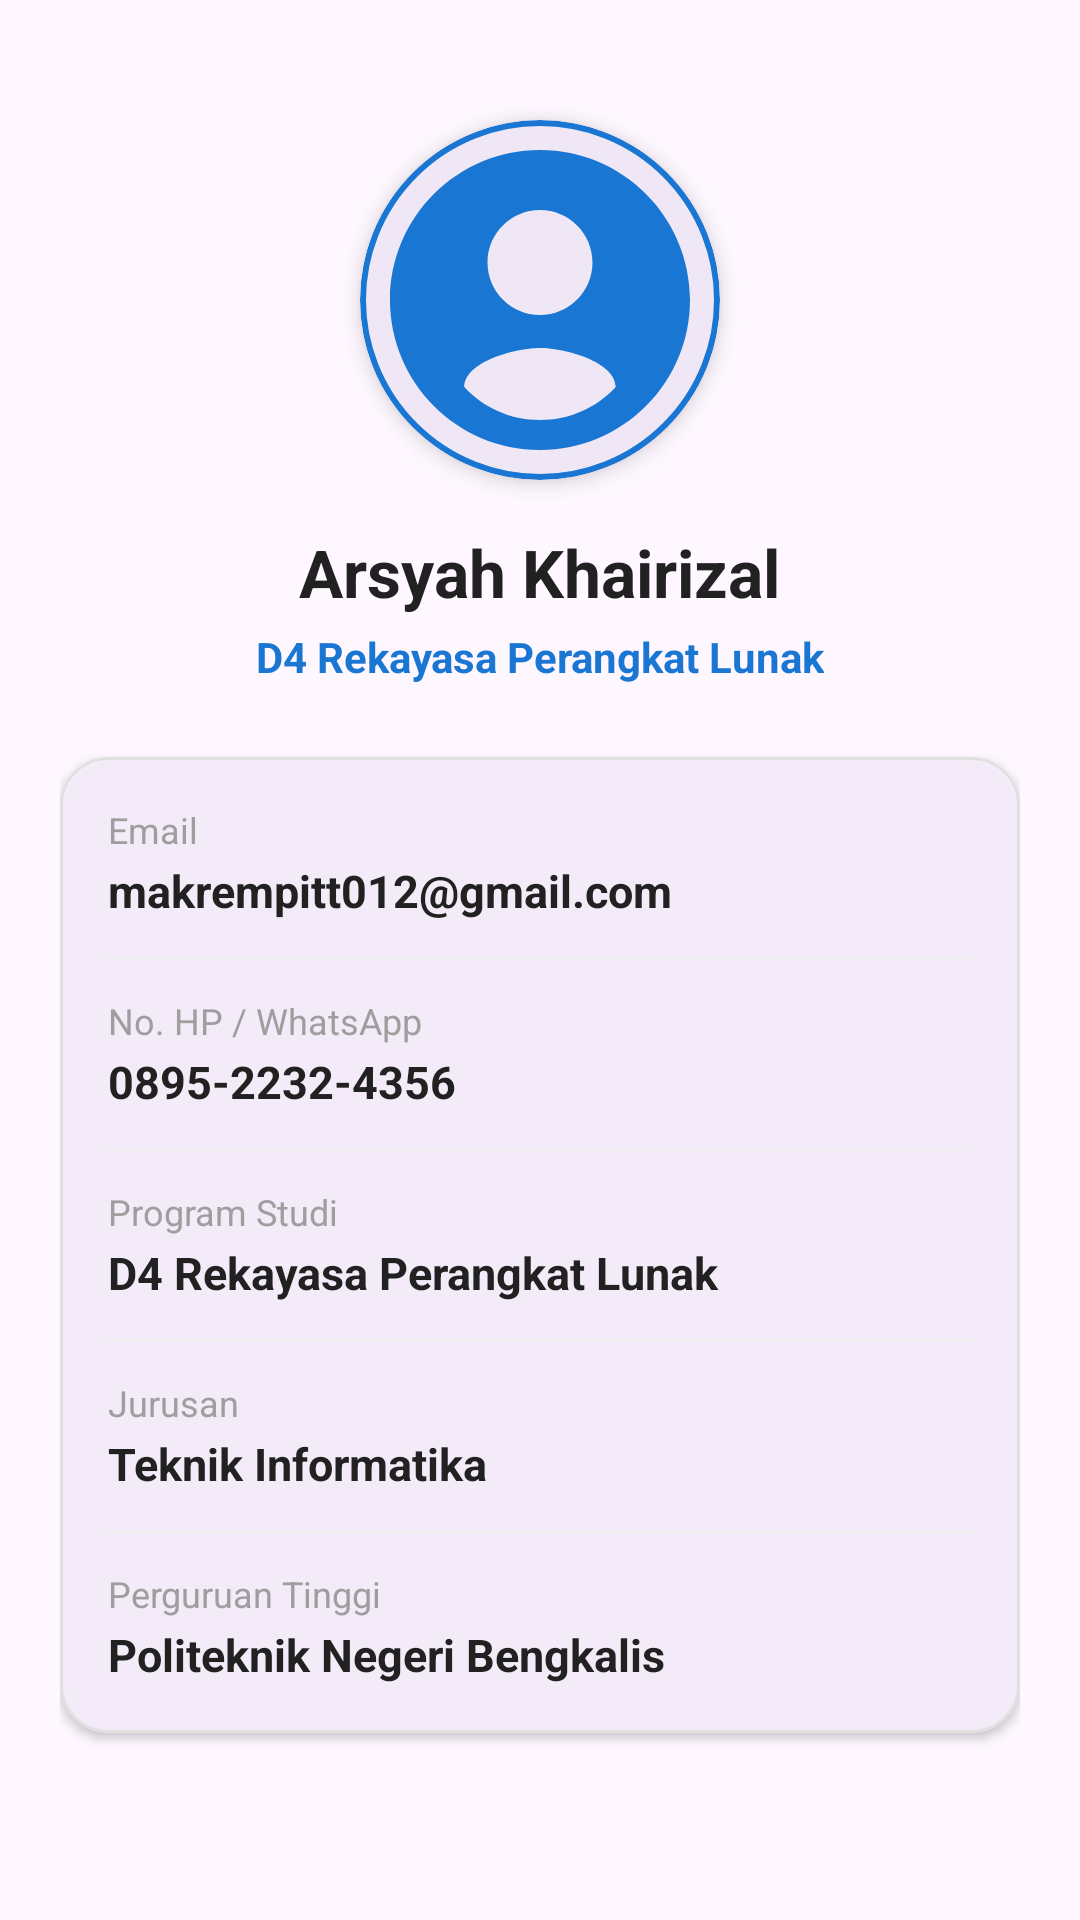

Layout XML and referenced resources for this Android screen:
<!-- AndroidManifest.xml: application theme Theme.UTS_PEMOGRAMANMOBILE2 -->
<!-- res/layout/fragment_profile.xml -->
<?xml version="1.0" encoding="utf-8"?>
<androidx.core.widget.NestedScrollView xmlns:android="http://schemas.android.com/apk/res/android"
    xmlns:app="http://schemas.android.com/apk/res-auto"
    xmlns:tools="http://schemas.android.com/tools"
    android:layout_width="match_parent"
    android:layout_height="match_parent"
    android:fillViewport="true"
    tools:context=".ui.profile.ProfileFragment">

    <LinearLayout
        android:layout_width="match_parent"
        android:layout_height="wrap_content"
        android:gravity="center_horizontal"
        android:orientation="vertical"
        android:padding="20dp">

        
        <com.google.android.material.card.MaterialCardView
            android:layout_width="120dp"
            android:layout_height="120dp"
            android:layout_marginTop="20dp"
            app:cardCornerRadius="60dp"
            app:cardElevation="4dp"
            app:strokeWidth="2dp"
            app:strokeColor="#1976D2">

            <ImageView
                android:id="@+id/imgProfileAvatar"
                android:layout_width="match_parent"
                android:layout_height="match_parent"
                android:scaleType="centerCrop"
                android:contentDescription="@string/developer_profile"
                android:src="@drawable/ic_default_avatar" />

        </com.google.android.material.card.MaterialCardView>

        <TextView
            android:id="@+id/tvDevName"
            android:layout_width="wrap_content"
            android:layout_height="wrap_content"
            android:layout_marginTop="16dp"
            android:text="Arsyah Khairizal"
            android:textColor="#212121"
            android:textSize="22sp"
            android:textStyle="bold" />

        <TextView
            android:id="@+id/tvDevProdiHeader"
            android:layout_width="wrap_content"
            android:layout_height="wrap_content"
            android:layout_marginTop="4dp"
            android:text="@string/dev_prodi"
            android:textColor="#1976D2"
            android:textSize="14sp"
            android:textStyle="bold" />

        
        <com.google.android.material.card.MaterialCardView
            android:layout_width="match_parent"
            android:layout_height="wrap_content"
            android:layout_marginTop="24dp"
            app:cardCornerRadius="16dp"
            app:cardElevation="2dp"
            app:strokeWidth="1dp"
            app:strokeColor="#E0E0E0">

            <LinearLayout
                android:layout_width="match_parent"
                android:layout_height="wrap_content"
                android:orientation="vertical"
                android:padding="16dp">

                
                <TextView
                    android:layout_width="wrap_content"
                    android:layout_height="wrap_content"
                    android:text="@string/label_email"
                    android:textColor="#9E9E9E"
                    android:textSize="12sp" />

                <TextView
                    android:id="@+id/tvDevEmail"
                    android:layout_width="match_parent"
                    android:layout_height="wrap_content"
                    android:layout_marginTop="2dp"
                    android:text="makrempitt012@gmail.com"
                    android:textColor="#212121"
                    android:textSize="15sp"
                    android:textStyle="bold" />

                <View
                    android:layout_width="match_parent"
                    android:layout_height="1dp"
                    android:layout_marginVertical="12dp"
                    android:background="#EEEEEE" />

                
                <TextView
                    android:layout_width="wrap_content"
                    android:layout_height="wrap_content"
                    android:text="@string/label_phone"
                    android:textColor="#9E9E9E"
                    android:textSize="12sp" />

                <TextView
                    android:id="@+id/tvDevPhone"
                    android:layout_width="match_parent"
                    android:layout_height="wrap_content"
                    android:layout_marginTop="2dp"
                    android:text="0895-2232-4356"
                    android:textColor="#212121"
                    android:textSize="15sp"
                    android:textStyle="bold" />

                <View
                    android:layout_width="match_parent"
                    android:layout_height="1dp"
                    android:layout_marginVertical="12dp"
                    android:background="#EEEEEE" />

                
                <TextView
                    android:layout_width="wrap_content"
                    android:layout_height="wrap_content"
                    android:text="@string/label_prodi"
                    android:textColor="#9E9E9E"
                    android:textSize="12sp" />

                <TextView
                    android:id="@+id/tvDevProdi"
                    android:layout_width="match_parent"
                    android:layout_height="wrap_content"
                    android:layout_marginTop="2dp"
                    android:text="@string/dev_prodi"
                    android:textColor="#212121"
                    android:textSize="15sp"
                    android:textStyle="bold" />

                <View
                    android:layout_width="match_parent"
                    android:layout_height="1dp"
                    android:layout_marginVertical="12dp"
                    android:background="#EEEEEE" />

                
                <TextView
                    android:layout_width="wrap_content"
                    android:layout_height="wrap_content"
                    android:text="@string/label_jurusan"
                    android:textColor="#9E9E9E"
                    android:textSize="12sp" />

                <TextView
                    android:id="@+id/tvDevJurusan"
                    android:layout_width="match_parent"
                    android:layout_height="wrap_content"
                    android:layout_marginTop="2dp"
                    android:text="@string/dev_jurusan"
                    android:textColor="#212121"
                    android:textSize="15sp"
                    android:textStyle="bold" />

                <View
                    android:layout_width="match_parent"
                    android:layout_height="1dp"
                    android:layout_marginVertical="12dp"
                    android:background="#EEEEEE" />

                
                <TextView
                    android:layout_width="wrap_content"
                    android:layout_height="wrap_content"
                    android:text="@string/label_campus"
                    android:textColor="#9E9E9E"
                    android:textSize="12sp" />

                <TextView
                    android:id="@+id/tvDevCampus"
                    android:layout_width="match_parent"
                    android:layout_height="wrap_content"
                    android:layout_marginTop="2dp"
                    android:text="@string/dev_campus"
                    android:textColor="#212121"
                    android:textSize="15sp"
                    android:textStyle="bold" />

            </LinearLayout>

        </com.google.android.material.card.MaterialCardView>

    </LinearLayout>

</androidx.core.widget.NestedScrollView>
<!-- resources referenced by this layout -->
<resources>
  <!-- drawable ic_default_avatar (drawable) -->
  <vector xmlns:android="http://schemas.android.com/apk/res/android"
      android:width="120dp"
      android:height="120dp"
      android:viewportWidth="24"
      android:viewportHeight="24">
      <path
          android:fillColor="#1976D2"
          android:pathData="M12,2C6.48,2 2,6.48 2,12s4.48,10 10,10 10,-4.48 10,-10S17.52,2 12,2zM12,6c1.93,0 3.5,1.57 3.5,3.5S13.93,13 12,13s-3.5,-1.57 -3.5,-3.5S10.07,6 12,6zM12,20c-2.03,0 -3.8,-0.85 -5.05,-2.2 0.03,-1.68 3.37,-2.6 5.05,-2.6s5.02,0.92 5.05,2.6C15.8,19.15 14.03,20 12,20z"/>
  </vector>
  <string name="dev_campus">Politeknik Negeri Bengkalis</string>
  <string name="dev_jurusan">Teknik Informatika</string>
  <string name="dev_prodi">D4 Rekayasa Perangkat Lunak</string>
  <string name="developer_profile">Profil Developer</string>
  <string name="label_campus">Perguruan Tinggi</string>
  <string name="label_email">Email</string>
  <string name="label_jurusan">Jurusan</string>
  <string name="label_phone">No. HP / WhatsApp</string>
  <string name="label_prodi">Program Studi</string>
  <style name="Theme.UTS_PEMOGRAMANMOBILE2" parent="Base.Theme.UTS_PEMOGRAMANMOBILE2" />
  <style name="Base.Theme.UTS_PEMOGRAMANMOBILE2" parent="Theme.Material3.DayNight.NoActionBar">
          
          
      </style>
</resources>
